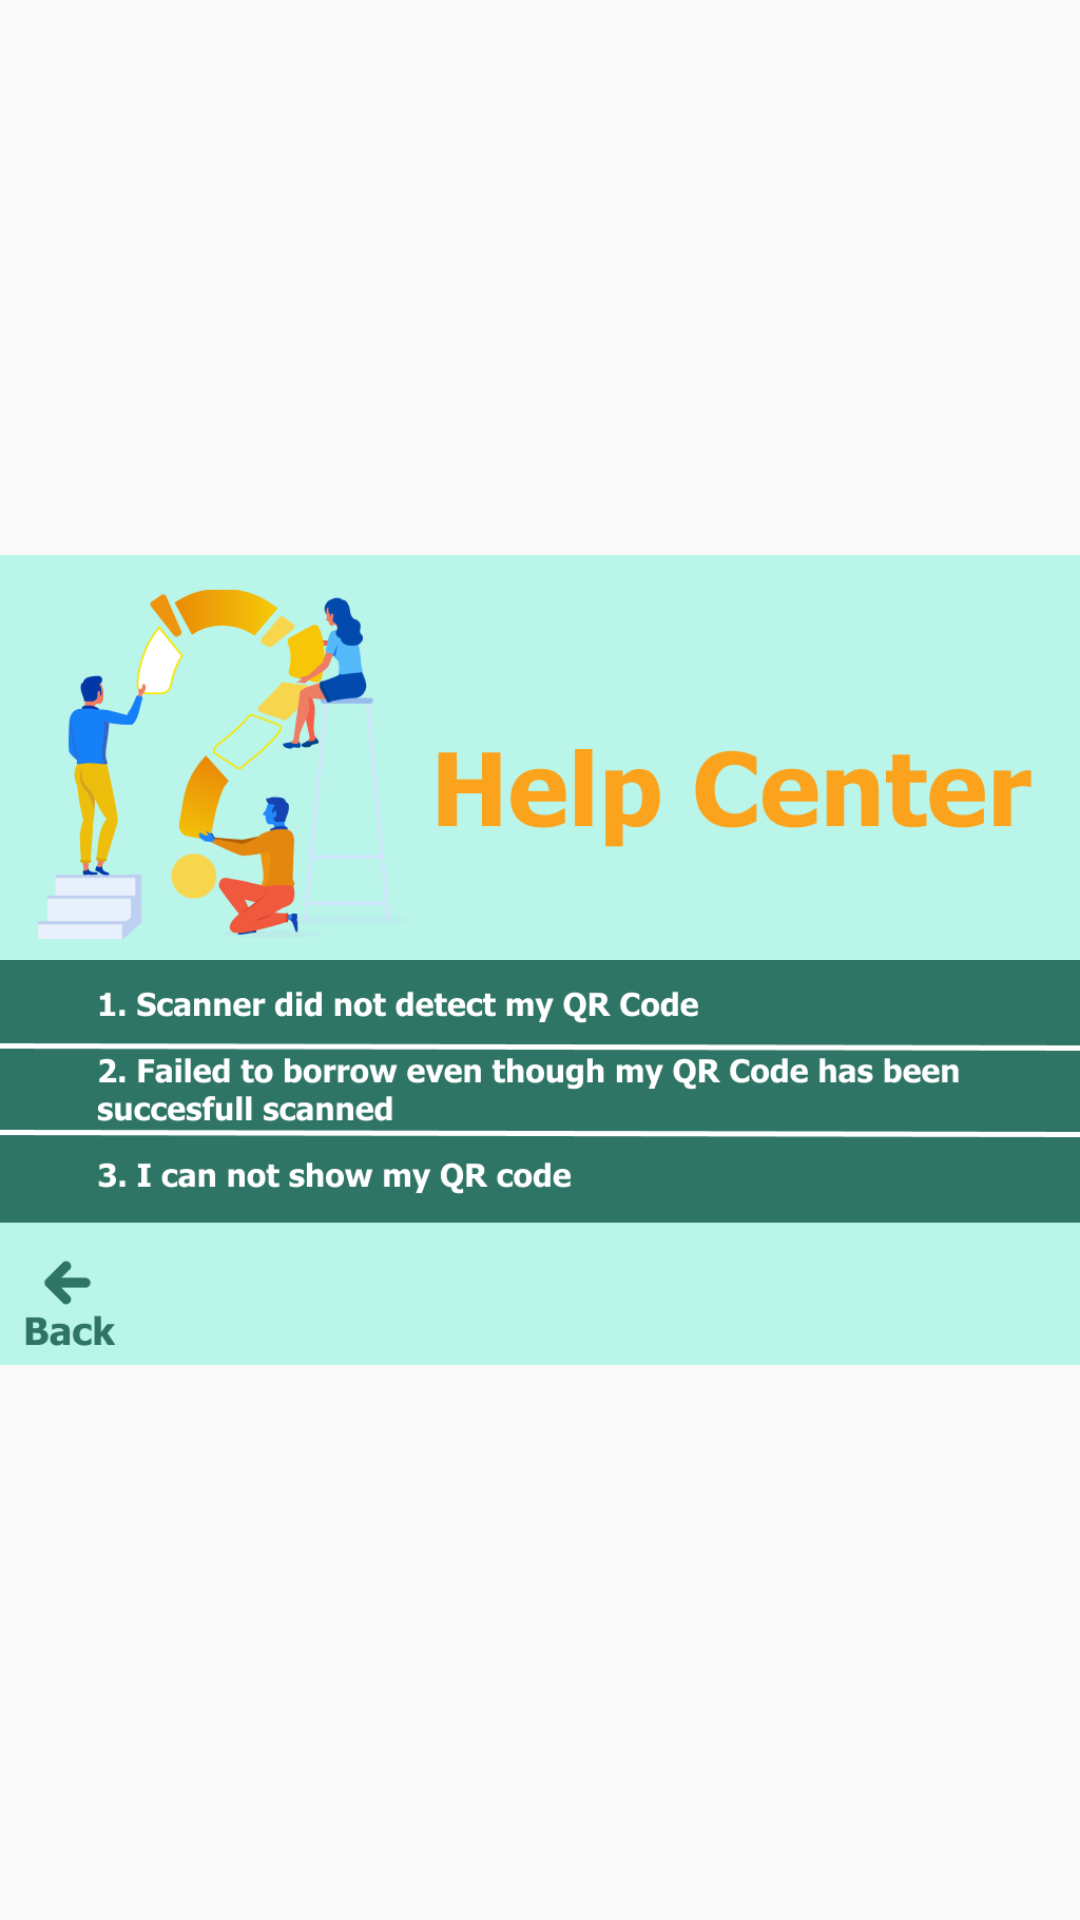

This screen was rendered from an Android layout file. Write that file and the resources it references.
<!-- AndroidManifest.xml: application theme AppTheme.Fullscreen -->
<!-- res/layout/activity_help_page.xml -->
<?xml version="1.0" encoding="utf-8"?>
<androidx.constraintlayout.widget.ConstraintLayout xmlns:android="http://schemas.android.com/apk/res/android"
    xmlns:app="http://schemas.android.com/apk/res-auto"
    xmlns:tools="http://schemas.android.com/tools"
    android:layout_width="match_parent"
    android:layout_height="match_parent"
    tools:context=".HelpPage">

    <ImageView
        android:id="@+id/imageView9"
        android:layout_width="wrap_content"
        android:layout_height="wrap_content"
        app:layout_constraintBottom_toBottomOf="parent"
        app:layout_constraintEnd_toEndOf="parent"
        app:layout_constraintStart_toStartOf="parent"
        app:layout_constraintTop_toTopOf="parent"
        app:srcCompat="@drawable/helppage" />

    <Button
        android:id="@+id/btnback"
        android:layout_width="119dp"
        android:layout_height="98dp"
        android:layout_marginEnd="896dp"
        android:background="?android:attr/selectableItemBackground"
        android:text="@string/rent"
        android:textColor="#00FFFFFF"
        app:layout_constraintBottom_toBottomOf="parent"
        app:layout_constraintEnd_toEndOf="parent"
        app:layout_constraintHorizontal_bias="0.113"
        app:layout_constraintStart_toStartOf="@+id/imgHome"
        app:layout_constraintTop_toTopOf="parent"
        app:layout_constraintVertical_bias="0.976" />

    <Button
        android:id="@+id/btnHelp1"
        android:layout_width="1024dp"
        android:layout_height="75dp"
        android:background="?android:attr/selectableItemBackground"
        android:text="@string/rent"
        android:textColor="#00FFFFFF"
        app:layout_constraintBottom_toBottomOf="parent"
        app:layout_constraintEnd_toEndOf="parent"
        app:layout_constraintHorizontal_bias="0.113"
        app:layout_constraintStart_toStartOf="@+id/imgHome"
        app:layout_constraintTop_toTopOf="parent"
        app:layout_constraintVertical_bias="0.552" />

    <Button
        android:id="@+id/btnHelp2"
        android:layout_width="1024dp"
        android:layout_height="75dp"
        android:background="?android:attr/selectableItemBackground"
        android:text="@string/rent"
        android:textColor="#00FFFFFF"
        app:layout_constraintBottom_toBottomOf="parent"
        app:layout_constraintEnd_toEndOf="parent"
        app:layout_constraintHorizontal_bias="0.113"
        app:layout_constraintStart_toStartOf="@+id/imgHome"
        app:layout_constraintTop_toTopOf="parent"
        app:layout_constraintVertical_bias="0.678" />

    <Button
        android:id="@+id/btnHelp3"
        android:layout_width="1024dp"
        android:layout_height="75dp"
        android:background="?android:attr/selectableItemBackground"
        android:text="@string/rent"
        android:textColor="#00FFFFFF"
        app:layout_constraintBottom_toBottomOf="parent"
        app:layout_constraintEnd_toEndOf="parent"
        app:layout_constraintHorizontal_bias="0.113"
        app:layout_constraintStart_toStartOf="@+id/imgHome"
        app:layout_constraintTop_toTopOf="parent"
        app:layout_constraintVertical_bias="0.799" />

</androidx.constraintlayout.widget.ConstraintLayout>
<!-- resources referenced by this layout -->
<resources>
  <!-- drawable helppage: png bitmap (drawable, 67826 bytes) -->
  <string name="rent">Rent</string>
  <style name="AppTheme.Fullscreen" parent="AppTheme">
          <item name="windowActionBar">false</item>
          <item name="windowNoTitle">true</item>
          <item name="colorPrimary">@color/colorPrimary</item>
          <item name="colorPrimaryDark">@color/colorPrimaryDark</item>
          <item name="colorAccent">@color/colorAccent</item>
      </style>
  <style name="AppTheme" parent="Theme.AppCompat.Light.DarkActionBar">
          
          <item name="colorPrimary">@color/colorPrimary</item>
          <item name="colorPrimaryDark">@color/colorPrimaryDark</item>
          <item name="colorAccent">@color/colorAccent</item>
      </style>
  <!-- not gathered from this repository: default colours our renderer supplied (Android Studio template values) -->
  <color name="colorPrimary">#FF6200EE</color>
  <color name="colorPrimaryDark">#FF3700B3</color>
  <color name="colorAccent">#FF03DAC5</color>
</resources>
